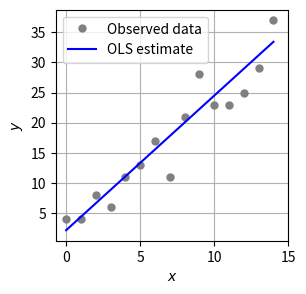

Reproduce this figure in Python. (Note: this script raises an exception after producing the figure.)
# %%
# load modules
import numpy as np
import matplotlib.pyplot as plt

# %%

x = np.arange(0, 15, 1)
y = [4, 4, 8, 6, 11, 13, 17, 11, 21, 28, 23, 23, 25, 29, 37]
A = np.vstack([x, np.ones(len(x))]).T
A
b = np.linalg.lstsq(A, y,)[0]
b

fig = plt.figure(figsize=(3, 3))
ax = fig.add_subplot(111)
ax.plot(x, y, 'o', label='Observed data', color='gray', markersize=5)
ax.plot(x, b[1]*x + b[0], 'blue', label='OLS estimate')
ax.set_xticks([0, 5, 10, 15])
ax.set_xticklabels(['0', '5', '10', '15'])
ax.set_xlabel('$x$')
ax.set_ylabel('$y$')
plt.legend()
plt.grid(True)
plt.savefig(
    "ols.pgf",
    transparent=True,
    bbox_inches="tight",
    pad_inches=0,
)
# %%
